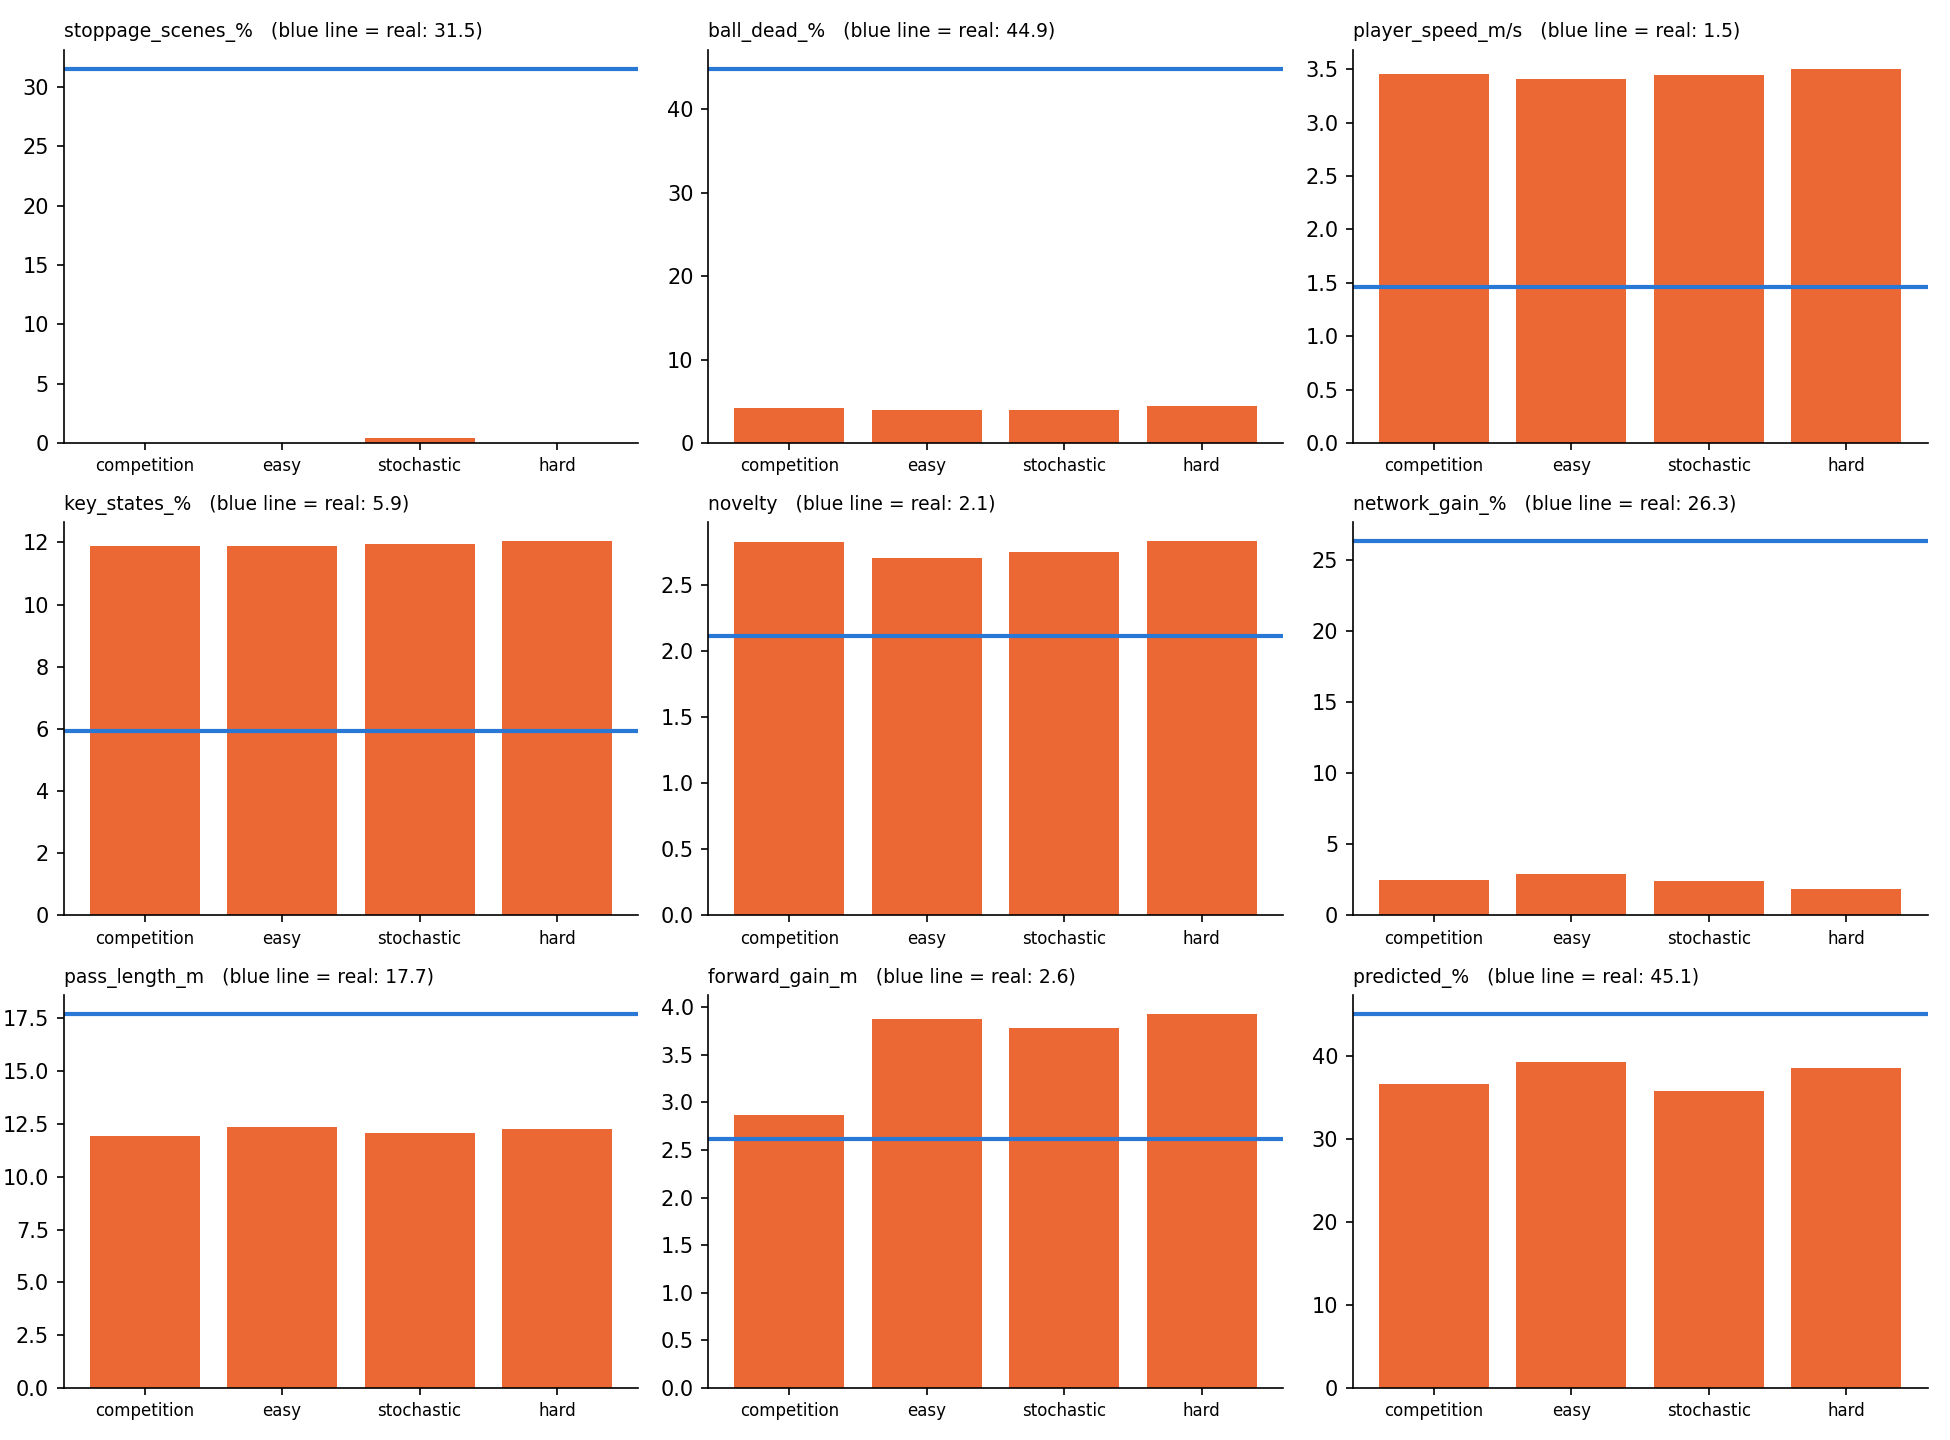

Data behind this chart, as committed beside it:
group, stoppage_scenes_%, ball_dead_%, player_speed_m/s, key_states_%, novelty, network_gain_%, pass_length_m, forward_gain_m, predicted_%, longest_gap_s, matches, gap_to_real_%
real, 31.54, 44.89, 1.46, 5.946, 2.11, 26.3, 17.72, 2.617, 45.05, 29.67, 7, 0.0
competition, 0.0, 4.188, 3.458, 11.88, 2.821, 2.501, 11.93, 2.869, 36.59, 3.275, 8, 63.98
easy, 0.0, 3.971, 3.41, 11.89, 2.7, 2.876, 12.33, 3.882, 39.21, 2.938, 8, 66.65
stochastic, 0.397, 4.006, 3.444, 11.95, 2.744, 2.389, 12.05, 3.786, 35.8, 3.475, 12, 67.55
hard, 0.0, 4.462, 3.505, 12.04, 2.828, 1.845, 12.24, 3.933, 38.52, 2.912, 8, 68.09
